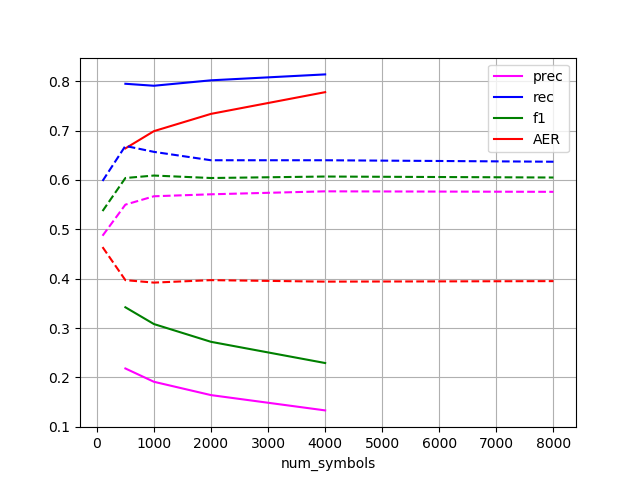

Source data for this figure (header and first rows):
num_symbols, prec, rec, f1, AER
500, 0.218, 0.795, 0.342, 0.664
1000, 0.191, 0.791, 0.308, 0.699
2000, 0.164, 0.802, 0.272, 0.734
4000, 0.133, 0.814, 0.229, 0.778
